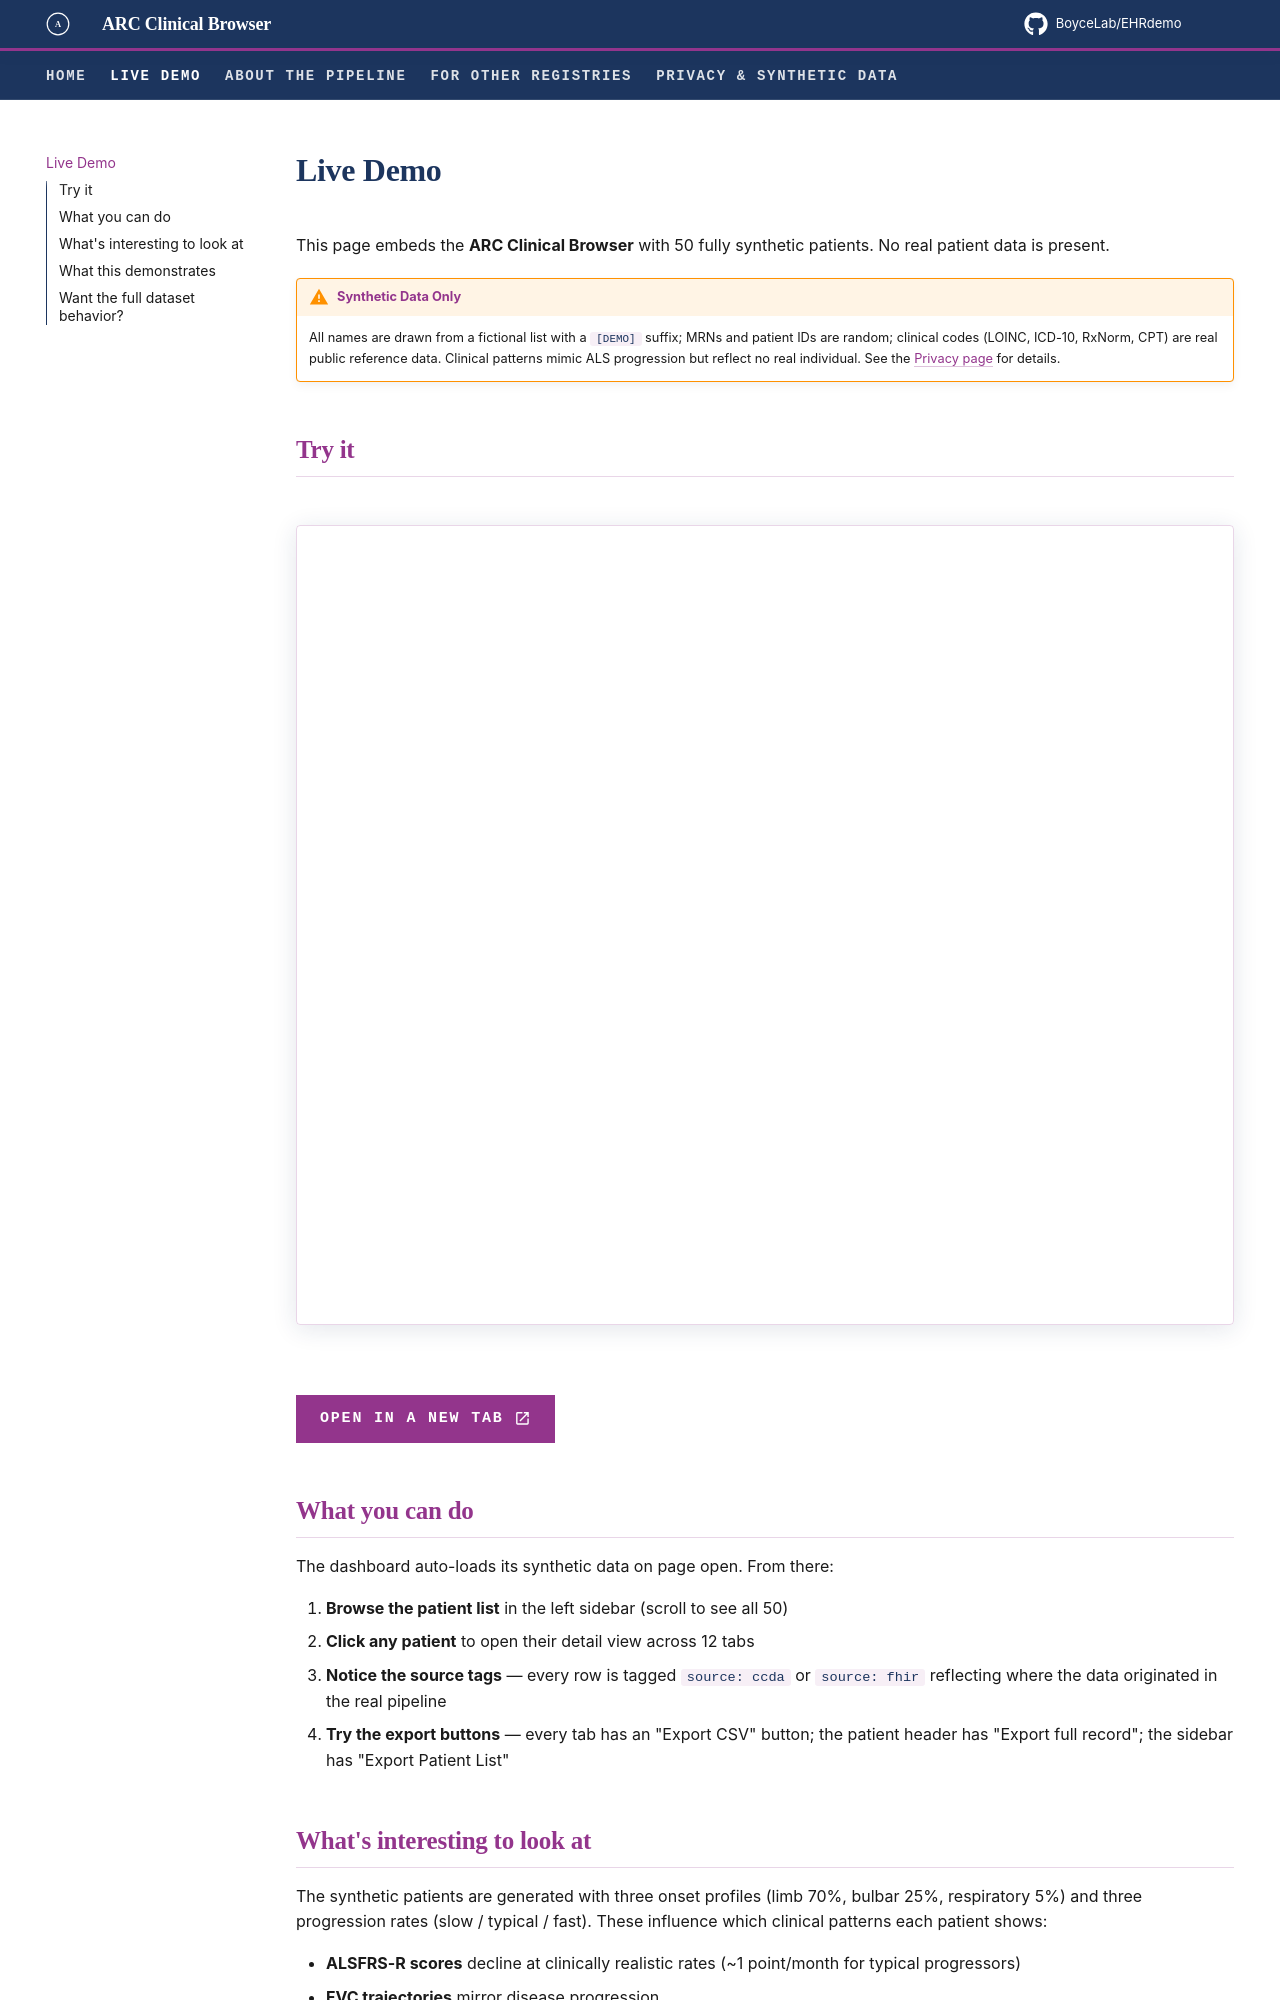

repository: BoyceLab/EHRdemo · page: demo/index.html · generator: mkdocs

# Live Demo

This page embeds the **ARC Clinical Browser** with 50 fully synthetic patients. No real patient data is present.

!!! warning "Synthetic Data Only"
    All names are drawn from a fictional list with a `[DEMO]` suffix; MRNs and patient IDs are random; clinical codes (LOINC, ICD-10, RxNorm, CPT) are real public reference data. Clinical patterns mimic ALS progression but reflect no real individual. See the [Privacy page](privacy.md) for details.

## Try it

<iframe class="dashboard-embed" src="dashboard_demo.html" title="ARC Clinical Browser Demo"></iframe>

[Open in a new tab :material-open-in-new:](dashboard_demo.html){ .als-button target="_blank" }

## What you can do

The dashboard auto-loads its synthetic data on page open. From there:

1. **Browse the patient list** in the left sidebar (scroll to see all 50)
2. **Click any patient** to open their detail view across 12 tabs
3. **Notice the source tags** — every row is tagged `source: ccda` or `source: fhir` reflecting where the data originated in the real pipeline
4. **Try the export buttons** — every tab has an "Export CSV" button; the patient header has "Export full record"; the sidebar has "Export Patient List"

## What's interesting to look at

The synthetic patients are generated with three onset profiles (limb 70%, bulbar 25%, respiratory 5%) and three progression rates (slow / typical / fast). These influence which clinical patterns each patient shows:

- **ALSFRS-R scores** decline at clinically realistic rates (~1 point/month for typical progressors)
- **FVC trajectories** mirror disease progression
- **EMG and nerve conduction studies** appear at or near diagnosis
- **Spirometry** repeats every 3-6 months
- **PEG tube placement** is more likely for bulbar-onset patients
- **Tracheostomy** appears only in late-stage / fast-progressing patients

Find a patient in the list whose name suggests bulbar onset and one with limb onset — their procedure timelines should look meaningfully different.
